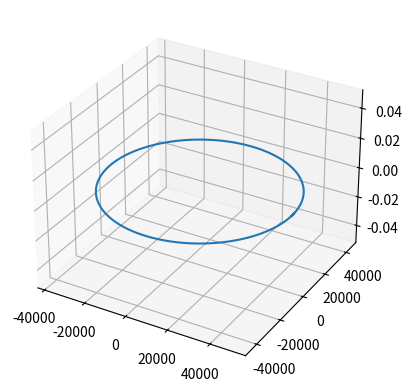

Reproduce this figure in Python.
import numpy as np
import matplotlib.pyplot as plt
from mpl_toolkits.mplot3d import Axes3D

# Constants
G = 6.67428*(10**-11)
M = 6.42*(10**23)

# Time variants
t_max = 8.8
dt = 0.01

# Starting values
# Circular orbit at 50km
pos_init = np.array([50000,0,0])
vel_init = np.array([0,27000,0])


def Euler():

    # initialise pos and vel arrays
    pos_array = np.zeros(shape=(int(t_max/dt),3))
    vel_array = np.zeros(shape=(int(t_max/dt),3))

    # initialise fist pos and vel
    pos = pos_init
    vel = vel_init

    # integrate and populate arrays
    for i in range(np.shape(pos_array)[0]):

        # add latest value to array
        pos_array[i] = pos
        vel_array[i] = vel

        # calc next value

        # NOTE: not actually force, is f/m
        f = -(G*M)/(np.linalg.norm(pos)**3)*pos

        pos = pos + dt*vel
        vel = vel + dt*f

    # zip values from arrays
    pos_x, pos_y, pos_z = zip(*pos_array)


    fig = plt.figure()
    ax = fig.add_subplot(111, projection='3d')
    ax.plot(pos_x,pos_y,pos_z)

    plt.show()

def Verlet():
    # initialise pos and vel arrays
    pos_array = np.zeros(shape=(int(t_max/dt),3))
    vel_array = np.zeros(shape=(int(t_max/dt),3))

    # initialise fist pos and vel
    pos = pos_init
    vel = vel_init

    # set first and second array values
    pos_array[0] = pos
    pos_array[1] = pos = pos + dt*vel

    vel_array[0] = vel_array[1] = vel

    # integrate and populate arrays
    for i in range(2,np.shape(pos_array)[0]):

        # calc next
        f = -(G*M)/(np.linalg.norm(pos)**3)*pos

        pos = 2*pos - pos_array[i-2] + dt**2*f
        vel = (1/(2*dt))*(pos - pos_array[i-1])

        # add to array
        pos_array[i] = pos
        vel_array[i] = vel

    # zip values from arrays
    pos_x, pos_y, pos_z = zip(*pos_array)


    fig = plt.figure()
    ax = fig.add_subplot(111, projection='3d')
    ax.plot(pos_x,pos_y,pos_z)

    plt.show()

if __name__=="__main__":
    #Euler()
    Verlet()
